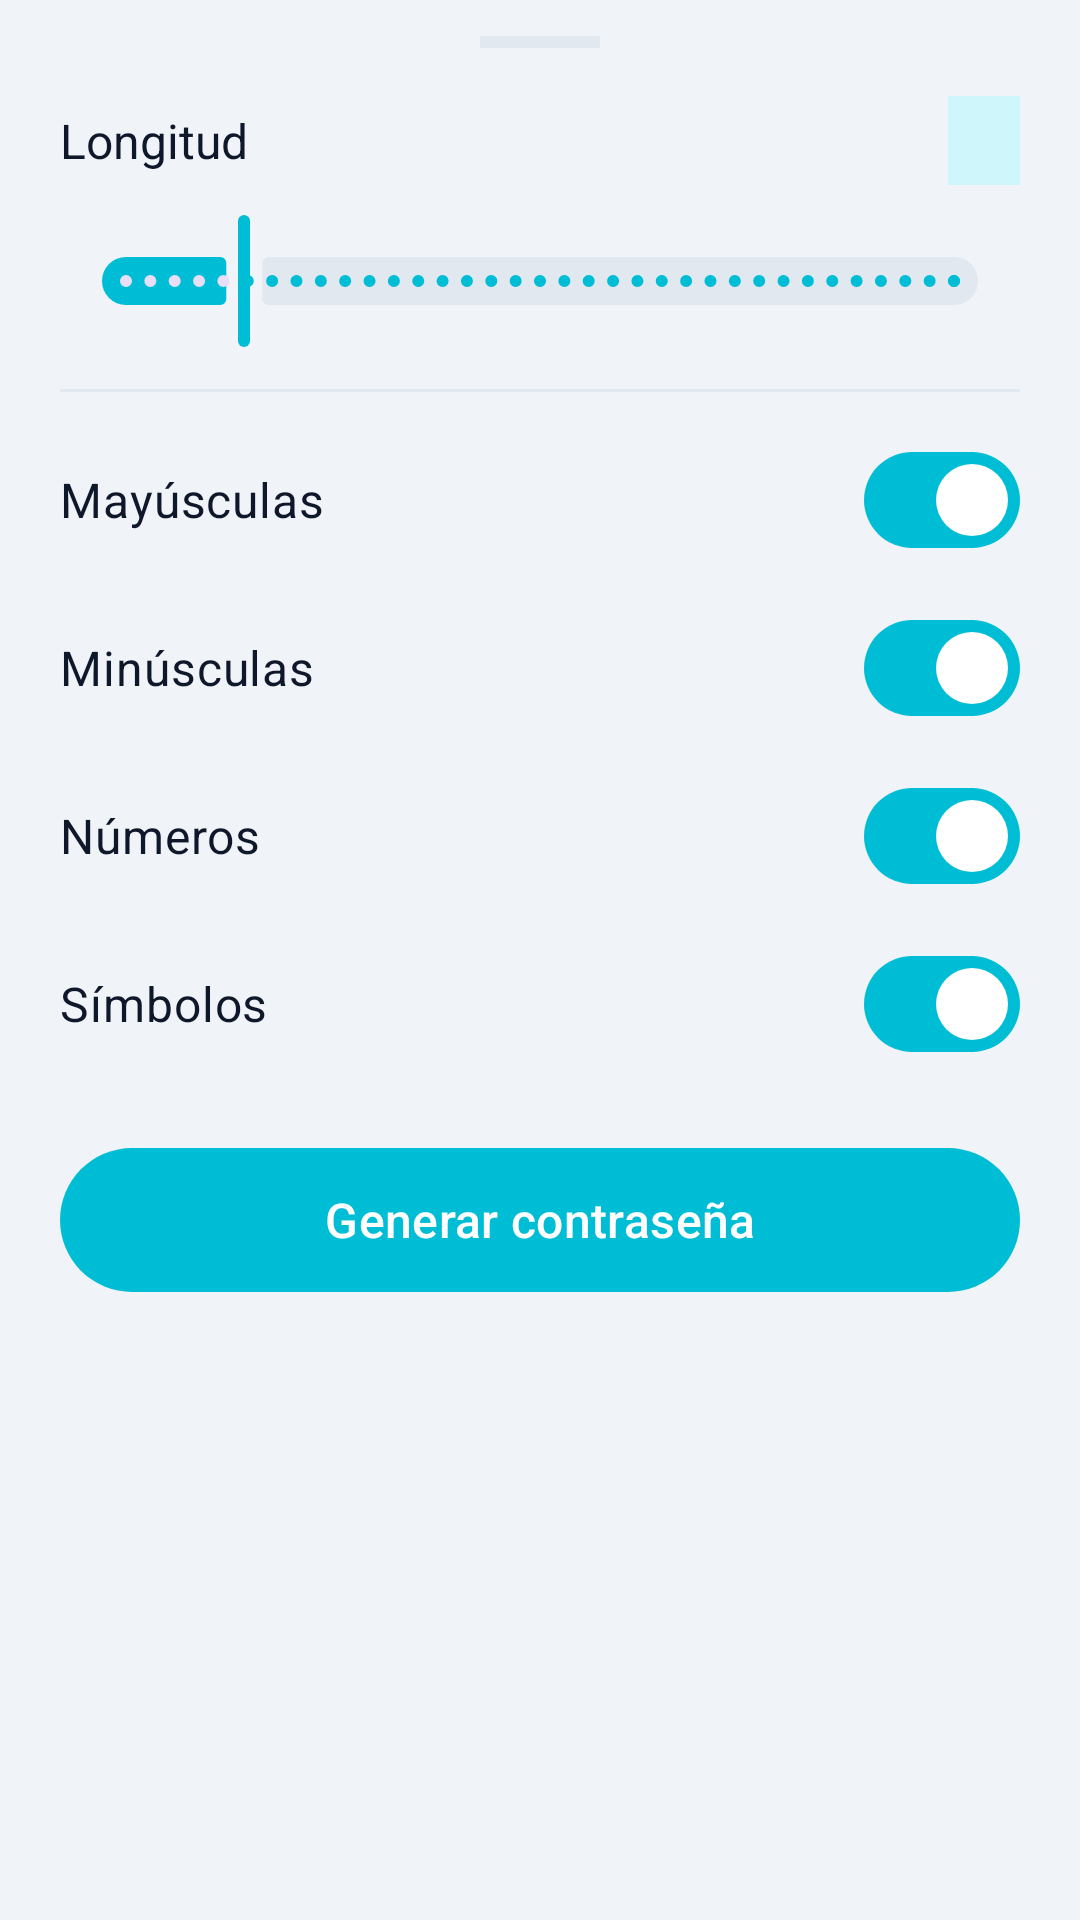

Here is an Android app screen rendered from its layout file. Give the layout XML and the strings, colors and styles it references.
<!-- AndroidManifest.xml: application theme Theme.Clef -->
<!-- res/layout/dialog_generator_sheet.xml -->
<?xml version="1.0" encoding="utf-8"?>
<androidx.core.widget.NestedScrollView xmlns:android="http://schemas.android.com/apk/res/android"
    xmlns:app="http://schemas.android.com/apk/res-auto"
    android:layout_width="match_parent"
    android:layout_height="wrap_content"
    android:background="?attr/colorSurface">

    <LinearLayout
        android:layout_width="match_parent"
        android:layout_height="wrap_content"
        android:orientation="vertical"
        android:paddingBottom="24dp">

        <View
            android:layout_width="40dp"
            android:layout_height="4dp"
            android:layout_gravity="center_horizontal"
            android:layout_marginTop="12dp"
            android:layout_marginBottom="16dp"
            android:background="@color/clef_border" />

        <LinearLayout
            android:layout_width="match_parent"
            android:layout_height="wrap_content"
            android:orientation="vertical"
            android:paddingHorizontal="20dp">

            <LinearLayout
                android:layout_width="match_parent"
                android:layout_height="wrap_content"
                android:gravity="center_vertical"
                android:orientation="horizontal">

                <TextView
                    android:layout_width="0dp"
                    android:layout_height="wrap_content"
                    android:layout_weight="1"
                    android:text="@string/generator_length"
                    android:textColor="?attr/colorOnSurface"
                    android:textSize="16sp" />

                <TextView
                    android:id="@+id/tvLengthValue"
                    android:layout_width="wrap_content"
                    android:layout_height="wrap_content"
                    android:background="?attr/colorPrimaryContainer"
                    android:paddingHorizontal="12dp"
                    android:paddingVertical="4dp"
                    android:textColor="?attr/colorOnPrimaryContainer"
                    android:textSize="16sp"
                    android:textStyle="bold" />

            </LinearLayout>

            <com.google.android.material.slider.Slider
                android:id="@+id/sliderLength"
                android:layout_width="match_parent"
                android:layout_height="wrap_content"
                android:layout_marginTop="8dp"
                android:stepSize="1.0"
                android:value="16.0"
                android:valueFrom="8.0"
                android:valueTo="64.0"
                app:thumbColor="?attr/colorPrimary"
                app:trackColorActive="?attr/colorPrimary"
                app:trackColorInactive="@color/clef_border" />

            <View
                android:layout_width="match_parent"
                android:layout_height="1dp"
                android:layout_marginVertical="12dp"
                android:background="@color/clef_border" />

            <com.google.android.material.materialswitch.MaterialSwitch
                android:id="@+id/switchUppercase"
                android:layout_width="match_parent"
                android:layout_height="wrap_content"
                android:checked="true"
                android:text="@string/generator_capitalcase"
                android:textColor="?attr/colorOnSurface"
                android:textSize="16sp"
                app:trackTint="?attr/colorPrimary" />

            <com.google.android.material.materialswitch.MaterialSwitch
                android:id="@+id/switchLowercase"
                android:layout_width="match_parent"
                android:layout_height="wrap_content"
                android:layout_marginTop="8dp"
                android:checked="true"
                android:text="@string/generator_lowercase"
                android:textColor="?attr/colorOnSurface"
                android:textSize="16sp"
                app:trackTint="?attr/colorPrimary" />

            <com.google.android.material.materialswitch.MaterialSwitch
                android:id="@+id/switchNumbers"
                android:layout_width="match_parent"
                android:layout_height="wrap_content"
                android:layout_marginTop="8dp"
                android:checked="true"
                android:text="@string/generator_numbers"
                android:textColor="?attr/colorOnSurface"
                android:textSize="16sp"
                app:trackTint="?attr/colorPrimary" />

            <com.google.android.material.materialswitch.MaterialSwitch
                android:id="@+id/switchSymbols"
                android:layout_width="match_parent"
                android:layout_height="wrap_content"
                android:layout_marginTop="8dp"
                android:checked="true"
                android:text="@string/generator_symbols"
                android:textColor="?attr/colorOnSurface"
                android:textSize="16sp"
                app:trackTint="?attr/colorPrimary" />

            <com.google.android.material.button.MaterialButton
                android:id="@+id/btnGenerate"
                android:layout_width="match_parent"
                android:layout_height="56dp"
                android:layout_marginTop="20dp"
                android:text="@string/generator_generate_password"
                android:textColor="?attr/colorOnPrimary"
                android:textSize="16sp"
                app:backgroundTint="?attr/colorPrimary"
                app:cornerRadius="28dp" />

        </LinearLayout>

    </LinearLayout>

</androidx.core.widget.NestedScrollView>
<!-- resources referenced by this layout -->
<resources>
  <color name="clef_border">#E2E8F0</color>
  <string name="generator_capitalcase">Mayúsculas</string>
  <string name="generator_generate_password">Generar contraseña</string>
  <string name="generator_length">Longitud</string>
  <string name="generator_lowercase">Minúsculas</string>
  <string name="generator_numbers">Números</string>
  <string name="generator_symbols">Símbolos</string>
  <style name="Theme.Clef" parent="Base.Theme.Clef" />
  <style name="Base.Theme.Clef" parent="Theme.Material3.DayNight.NoActionBar">
          <item name="colorPrimary">@color/clef_primary</item>
          <item name="colorOnPrimary">@color/clef_on_primary</item>
          <item name="colorPrimaryContainer">@color/clef_primary_container</item>
          <item name="colorOnPrimaryContainer">@color/clef_on_primary_container</item>
          <item name="colorSecondary">@color/clef_secondary</item>
          <item name="colorSurface">@color/clef_surface</item>
          <item name="colorOnSurface">@color/clef_on_surface</item>
          <item name="colorSurfaceVariant">@color/clef_input_surface</item>
          <item name="colorOnSurfaceVariant">@color/clef_text_muted</item>
          <item name="colorOutline">@color/clef_border</item>
          <item name="android:colorBackground">@color/clef_background</item>
      </style>
  <color name="clef_primary">#00BDD6</color>
  <color name="clef_on_primary">#FFFFFF</color>
  <color name="clef_primary_container">#CFF7FB</color>
  <color name="clef_on_primary_container">#00363D</color>
  <color name="clef_secondary">#0077B6</color>
  <color name="clef_surface">#F0F4F8</color>
  <color name="clef_on_surface">#0F172A</color>
  <color name="clef_input_surface">#FFFFFF</color>
  <color name="clef_text_muted">#64748B</color>
  <color name="clef_background">#F0F4F8</color>
</resources>
